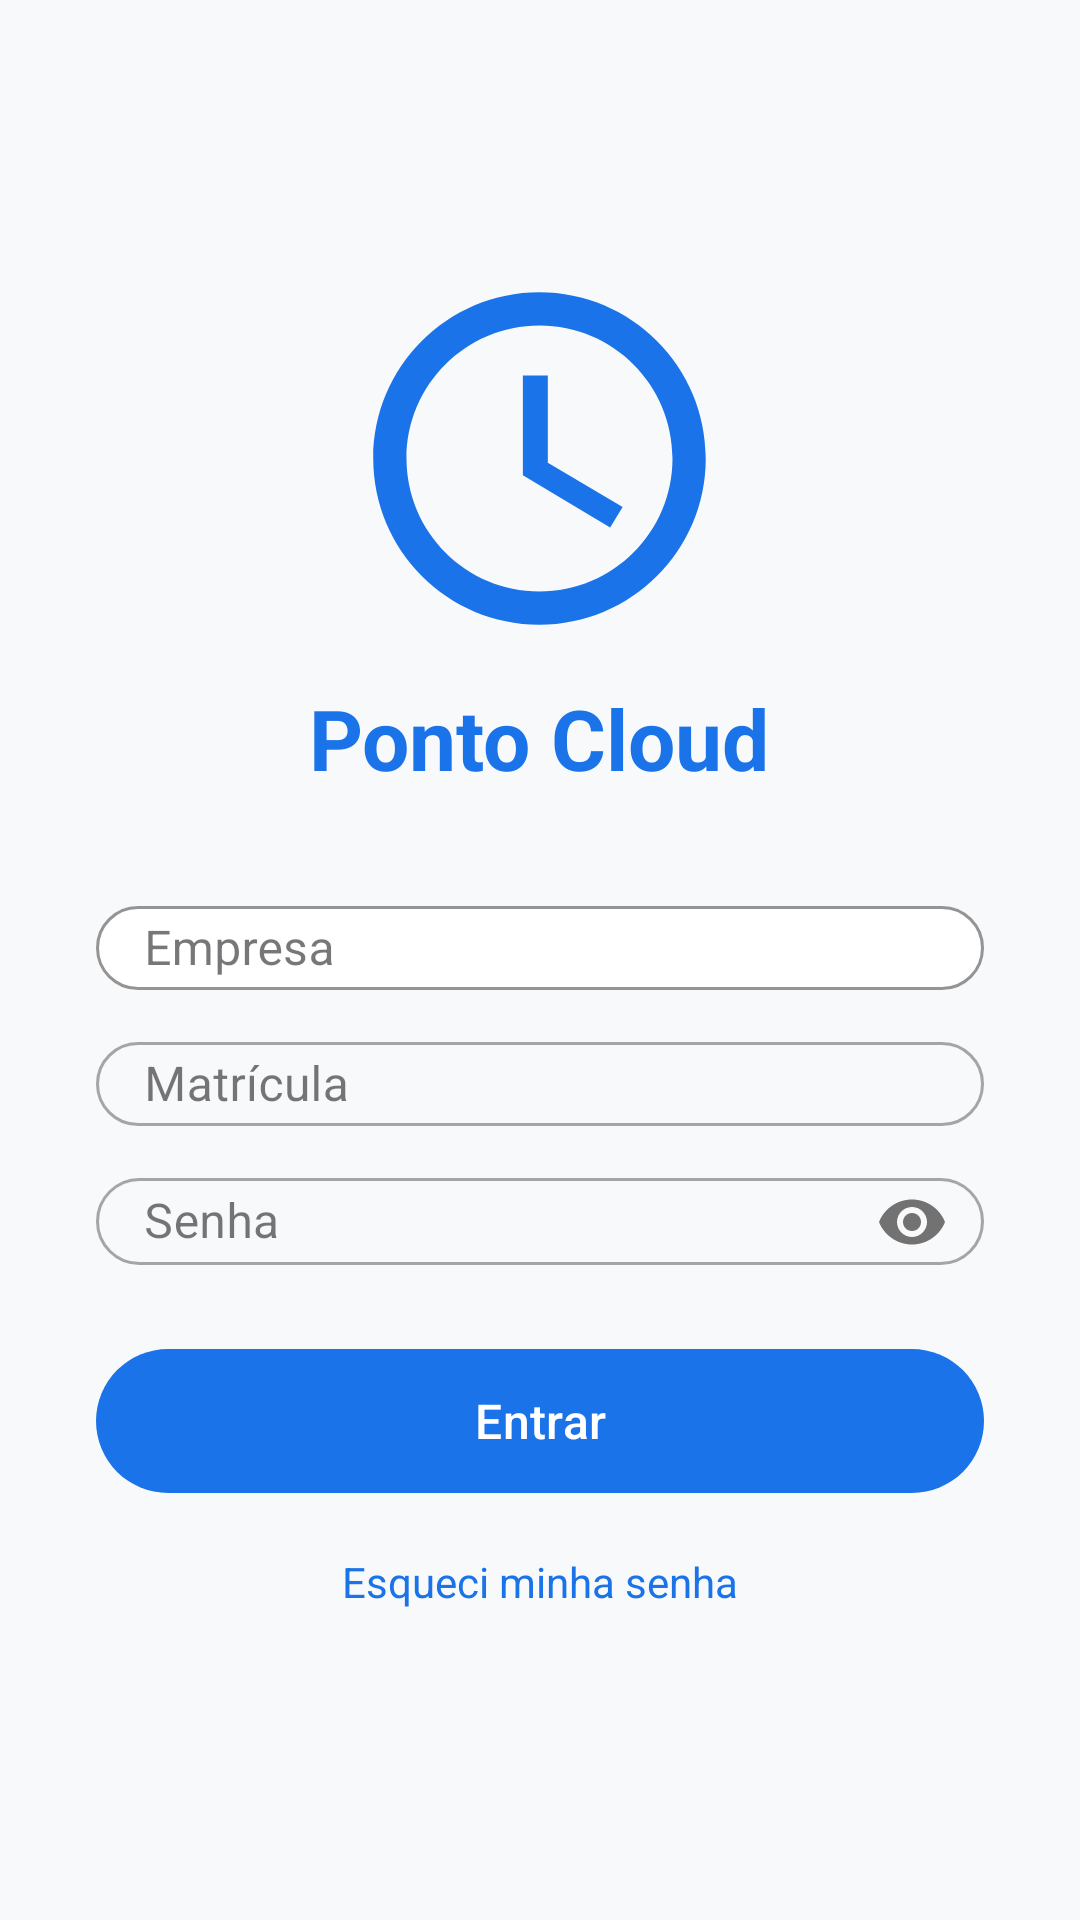

This screen was rendered from an Android layout file. Write that file and the resources it references.
<!-- AndroidManifest.xml: application theme Theme.PontoCloud -->
<!-- res/layout/activity_login.xml -->
<?xml version="1.0" encoding="utf-8"?>
<ScrollView xmlns:android="http://schemas.android.com/apk/res/android"
    xmlns:app="http://schemas.android.com/apk/res-auto"
    android:layout_width="match_parent"
    android:layout_height="match_parent"
    android:background="@color/background"
    android:fillViewport="true">

    <LinearLayout
        android:layout_width="match_parent"
        android:layout_height="wrap_content"
        android:orientation="vertical"
        android:gravity="center"
        android:padding="32dp">

        <ImageView
            android:layout_width="151dp"
            android:layout_height="133dp"
            android:layout_marginBottom="8dp"
            android:src="@drawable/ic_ponto_logo"
            app:srcCompat="@mipmap/ic_launcher" />

        <TextView
            android:layout_width="wrap_content"
            android:layout_height="wrap_content"
            android:layout_marginBottom="32dp"
            android:text="Ponto Cloud"
            android:textColor="@color/primary"
            android:textSize="28sp"
            android:textStyle="bold" />

        <com.google.android.material.textfield.TextInputLayout
            style="@style/Widget.MaterialComponents.TextInputLayout.OutlinedBox"
            android:layout_width="match_parent"
            android:layout_height="wrap_content"
            android:layout_marginBottom="12dp"
            android:hint="@string/label_empresa"
            app:boxBackgroundColor="#FFFFFF"
            app:boxBackgroundMode="outline"
            app:boxStrokeColor="#0057FF"
            app:boxCornerRadiusTopStart="16dp"
            app:boxCornerRadiusTopEnd="16dp"
            app:boxCornerRadiusBottomStart="16dp"
            app:boxCornerRadiusBottomEnd="16dp">

            <com.google.android.material.textfield.TextInputEditText
                android:id="@+id/etEmpresa"
                android:layout_width="match_parent"
                android:layout_height="28dp"
                android:inputType="text" />
        </com.google.android.material.textfield.TextInputLayout>

        <com.google.android.material.textfield.TextInputLayout
            android:layout_width="match_parent"
            android:layout_height="wrap_content"
            android:hint="@string/label_matricula"
            style="@style/Widget.MaterialComponents.TextInputLayout.OutlinedBox"
            android:layout_marginBottom="12dp"
            app:boxCornerRadiusTopStart="16dp"
            app:boxCornerRadiusTopEnd="16dp"
            app:boxCornerRadiusBottomStart="16dp"
            app:boxCornerRadiusBottomEnd="16dp">

            <com.google.android.material.textfield.TextInputEditText
                android:id="@+id/etMatricula"
                android:layout_width="match_parent"
                android:layout_height="28dp"
                android:inputType="number" />
        </com.google.android.material.textfield.TextInputLayout>

        <com.google.android.material.textfield.TextInputLayout
            android:layout_width="match_parent"
            android:layout_height="wrap_content"
            android:hint="@string/label_senha"
            app:passwordToggleEnabled="true"
            style="@style/Widget.MaterialComponents.TextInputLayout.OutlinedBox"
            android:layout_marginBottom="24dp"
            app:boxCornerRadiusTopStart="16dp"
            app:boxCornerRadiusTopEnd="16dp"
            app:boxCornerRadiusBottomStart="16dp"
            app:boxCornerRadiusBottomEnd="16dp">

            <com.google.android.material.textfield.TextInputEditText
                android:id="@+id/etSenha"
                android:layout_width="match_parent"
                android:layout_height="29dp"
                android:inputType="textPassword" />
        </com.google.android.material.textfield.TextInputLayout>

        <com.google.android.material.button.MaterialButton
            android:id="@+id/btnEntrar"
            android:layout_width="match_parent"
            android:layout_height="56dp"
            android:text="@string/btn_entrar"
            android:textSize="16sp" />

        <TextView
            android:id="@+id/tvEsqueciSenha"
            android:layout_width="wrap_content"
            android:layout_height="36dp"
            android:layout_marginTop="16dp"
            android:background="?attr/selectableItemBackground"
            android:clickable="true"
            android:focusable="true"
            android:text="@string/link_esqueci_senha"
            android:textColor="@color/primary"
            android:textSize="14sp" />

        <ProgressBar
            android:id="@+id/progressBar"
            android:layout_width="wrap_content"
            android:layout_height="wrap_content"
            android:layout_marginTop="16dp"
            android:visibility="gone" />

    </LinearLayout>
</ScrollView>
<!-- resources referenced by this layout -->
<resources>
  <color name="background">#F8F9FA</color>
  <color name="primary">#1A73E8</color>
  <!-- drawable ic_ponto_logo (drawable) -->
  <?xml version="1.0" encoding="utf-8"?>
  <vector xmlns:android="http://schemas.android.com/apk/res/android"
      android:width="24dp"
      android:height="24dp"
      android:viewportWidth="24"
      android:viewportHeight="24">
      <path
          android:fillColor="@color/primary_blue"
          android:pathData="M11.99,2C6.47,2 2,6.48 2,12s4.47,10 9.99,10C17.52,22 22,17.52 22,12S17.52,2 11.99,2zM12,20c-4.42,0 -8,-3.58 -8,-8s3.58,-8 8,-8s8,3.58 8,8S16.42,20 12,20zM12.5,7L11,7v6l5.25,3.15 0.75,-1.23 -4.5,-2.67z"/>
  </vector>
  <!-- mipmap ic_launcher: vector/xml drawable (drawable, 4366 chars, omitted) -->
  <string name="btn_entrar">Entrar</string>
  <string name="label_empresa">Empresa</string>
  <string name="label_matricula">Matrícula</string>
  <string name="label_senha">Senha</string>
  <string name="link_esqueci_senha">Esqueci minha senha</string>
  <style name="Theme.PontoCloud" parent="Base.Theme.PontoCloud" />
  <color name="primary_blue">#1A73E8</color>
  <style name="Base.Theme.PontoCloud" parent="Theme.Material3.DayNight.NoActionBar">
          <item name="colorPrimary">@color/primary_blue</item>
          <item name="android:windowBackground">@color/background_light</item>
          <item name="android:statusBarColor">@color/primary_blue</item>
      </style>
  <color name="background_light">#F8F9FA</color>
</resources>
